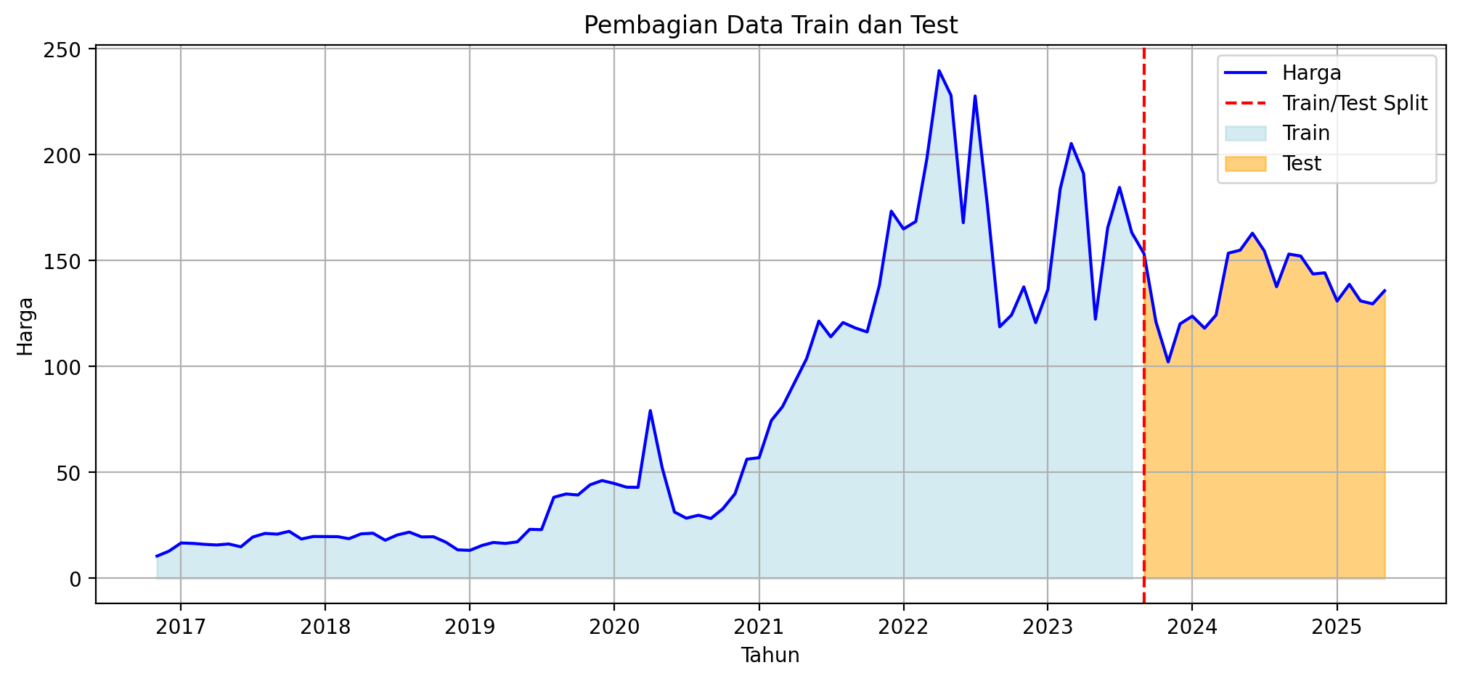

The file beside this chart, header and first rows:
Date, Close, High, Low, Open, Volume
2015-11-01T00:00:00.000, 11.56, 12.96, 11.35, 11.71, 4747062
2015-12-01T00:00:00.000, 11.76, 12.84, 11.3, 11.56, 1043469
2016-01-01T00:00:00.000, 9.885, 11.97, 9.709, 11.76, 467758
2016-02-01T00:00:00.000, 10.22, 10.38, 8.521, 9.704, 384968
2016-03-01T00:00:00.000, 9.4, 10.6, 9.248, 10.3, 418785
